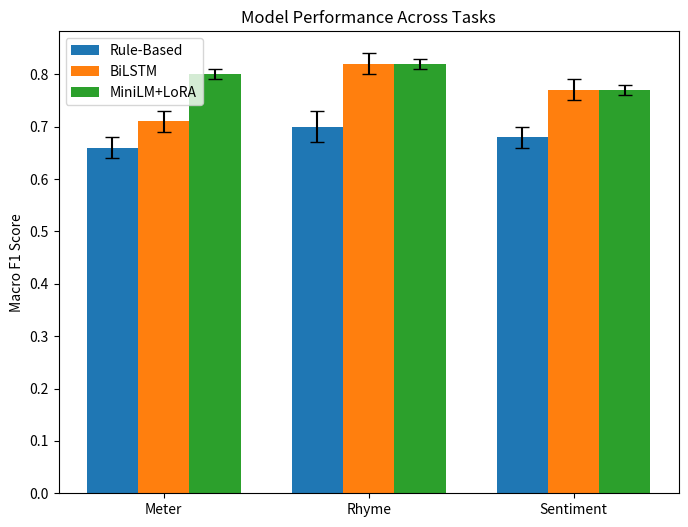

The matplotlib source for this figure: (Note: this script raises an exception after producing the figure.)
import matplotlib.pyplot as plt
import numpy as np

# Data from paper
models = ['Rule-Based', 'BiLSTM', 'MiniLM+LoRA']
tasks = ['Meter', 'Rhyme', 'Sentiment']
f1_scores = np.array(
    [[0.66, 0.70, 0.68], [0.71, 0.82, 0.77], [0.80, 0.82, 0.77]])
errors = np.array([[0.02, 0.03, 0.02], [0.02, 0.02, 0.02],
                  [0.01, 0.01, 0.01]])  # Example std devs

# Plot
x = np.arange(len(tasks))
width = 0.25
fig, ax = plt.subplots(figsize=(8, 6))
for i, model in enumerate(models):
    ax.bar(x + i*width, f1_scores[i], width,
           label=model, capsize=5, yerr=errors[i])
ax.set_xticks(x + width, tasks)
ax.set_ylabel('Macro F1 Score')
ax.set_title('Model Performance Across Tasks')
ax.legend()
plt.savefig('figures/performance_comparison.pdf',
            format='pdf', dpi=300, bbox_inches='tight')
plt.close()
